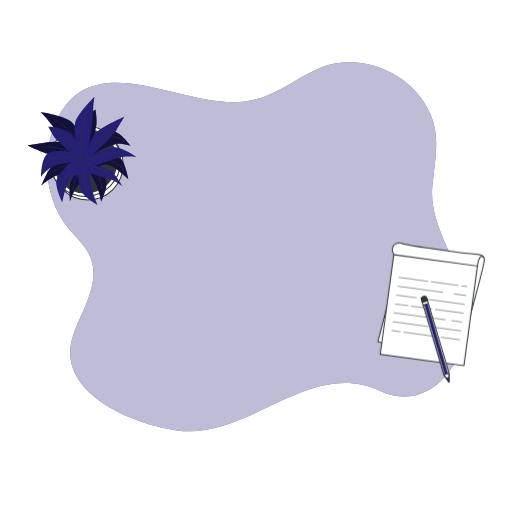
t = 0.00 s
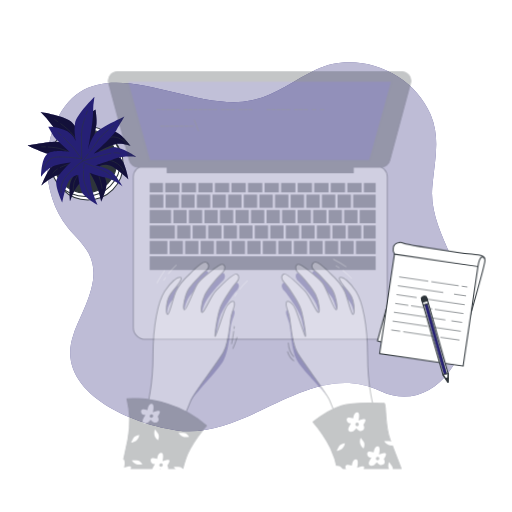
t = 0.28 s
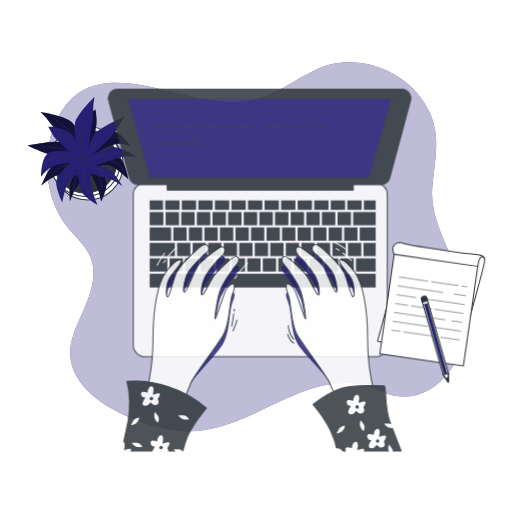
t = 0.56 s
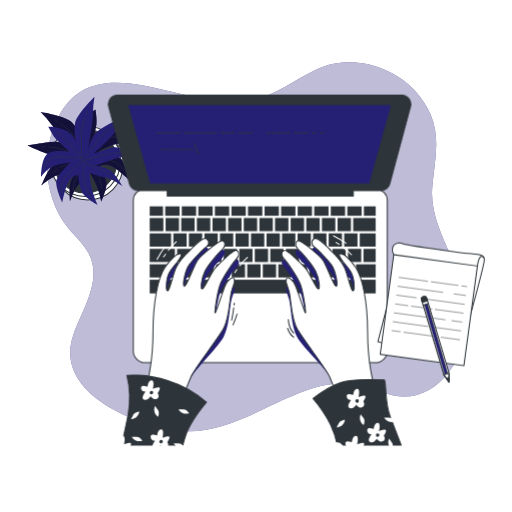
t = 0.75 s
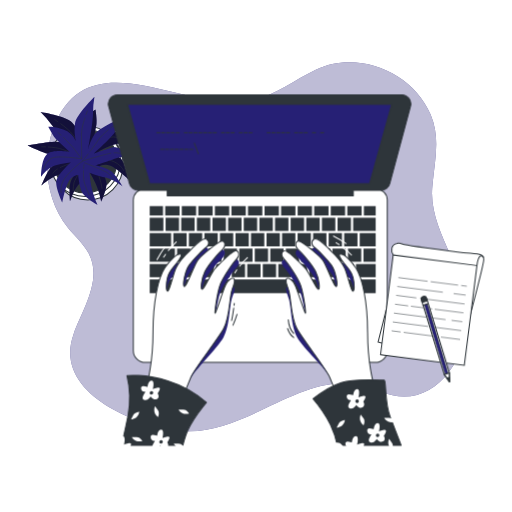
t = 0.94 s
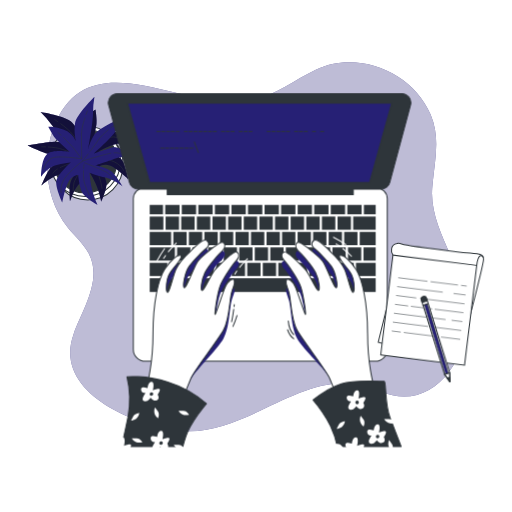
t = 1.22 s

The animated SVG that drew these frames (rendered in a browser with its animation timeline set to each time). Animation: 3 CSS @keyframes rules; one cycle of 1.50 s, repeats indefinitely.

<svg class="animated" id="freepik_stories-typing" xmlns="http://www.w3.org/2000/svg" viewBox="0 0 500 500" version="1.1" xmlns:xlink="http://www.w3.org/1999/xlink" xmlns:svgjs="http://svgjs.com/svgjs"><style>svg#freepik_stories-typing:not(.animated) .animable {opacity: 0;}svg#freepik_stories-typing.animated #freepik--Device--inject-1--inject-2 {animation: 1s 1 forwards cubic-bezier(.36,-0.01,.5,1.38) slideDown;animation-delay: 0s;}svg#freepik_stories-typing.animated #freepik--Notebook--inject-1--inject-2 {animation: 1.5s Infinite  linear wind;animation-delay: 0s;}svg#freepik_stories-typing.animated #freepik--Character--inject-1--inject-2 {animation: 1s 1 forwards cubic-bezier(.36,-0.01,.5,1.38) slideUp;animation-delay: 0s;}            @keyframes slideDown {                0% {                    opacity: 0;                    transform: translateY(-30px);                }                100% {                    opacity: 1;                    transform: translateY(0);                }            }                    @keyframes wind {                0% {                    transform: rotate( 0deg );                }                25% {                    transform: rotate( 1deg );                }                75% {                    transform: rotate( -1deg );                }            }                    @keyframes slideUp {                0% {                    opacity: 0;                    transform: translateY(30px);                }                100% {                    opacity: 1;                    transform: inherit;                }            }        </style><!--Typing--><g id="freepik--background-simple--inject-1--inject-2" class="animable" style="transform-origin: 251.041px 240.936px;"><path d="M422.41,180c2.27-23.46,7.7-45.67-1.9-68.23C402.89,70.37,349.74,48.39,308.44,68,287.32,78,269.26,92.63,246,98,183.22,112.49,86.32,35.29,52.15,125.17c-11.73,30.84-7,71.48,14.21,97.26,6.81,8.27,15.13,15.47,20.17,24.93C100.32,273.25,80.8,301.7,72,325.85c-20.9,57.07,57.9,88.65,100.67,94.47C243.37,430,301.69,349,372,382c49,23,92-33,83-89-5.89-36.66-35.71-71.75-32.92-109.11C422.18,182.6,422.29,181.31,422.41,180Z" style="fill: #262075; transform-origin: 251.041px 240.936px;" id="elhi35e4ae58" class="animable"></path><g id="elqgwa7n1po7o"><path d="M422.41,180c2.27-23.46,7.7-45.67-1.9-68.23C402.89,70.37,349.74,48.39,308.44,68,287.32,78,269.26,92.63,246,98,183.22,112.49,86.32,35.29,52.15,125.17c-11.73,30.84-7,71.48,14.21,97.26,6.81,8.27,15.13,15.47,20.17,24.93C100.32,273.25,80.8,301.7,72,325.85c-20.9,57.07,57.9,88.65,100.67,94.47C243.37,430,301.69,349,372,382c49,23,92-33,83-89-5.89-36.66-35.71-71.75-32.92-109.11C422.18,182.6,422.29,181.31,422.41,180Z" style="fill: rgb(255, 255, 255); opacity: 0.7; transform-origin: 251.041px 240.936px;" class="animable" id="elndnh27z10y"></path></g></g><g id="freepik--Plant--inject-1--inject-2" class="animable" style="transform-origin: 80.2153px 147.3px;"><circle cx="85.77" cy="160.73" r="34.53" style="fill: rgb(255, 255, 255); stroke: rgb(46, 53, 58); stroke-linecap: round; stroke-linejoin: round; transform-origin: 85.77px 160.73px;" id="elyoitfzc6z2" class="animable"></circle><circle cx="83.2" cy="157.3" r="34.53" style="fill: rgb(255, 255, 255); stroke: rgb(46, 53, 58); stroke-linecap: round; stroke-linejoin: round; transform-origin: 83.2px 157.3px;" id="ela1x58ntnsmo" class="animable"></circle><circle cx="83.2" cy="157.3" r="31.1" style="fill: rgb(46, 53, 58); stroke: rgb(46, 53, 58); stroke-linecap: round; stroke-linejoin: round; transform-origin: 83.2px 157.3px;" id="elbjxqyre6eil" class="animable"></circle><path d="M79.55,133.92s-3.43-8.58-9.43-14.58-30.46-9.87-30.46-9.87a89.68,89.68,0,0,1,10.73,12.44c5.57,7.72,24,25.31,24,25.31s-9-7.72-17.16-8.58-28.74,3.43-30,3.43,7.72,3.43,14.16,6.43,31.31,5.58,31.31,5.58-10.72,3-18,5.58S40.52,181.1,40.52,181.1s9.44-8.58,17.59-10.72,19.73-6,19.73-6-7.29,8.15-9,13.73-.43,18.44-.43,18.44,3.86-12,8.58-16.73S86.84,167,86.84,167a118,118,0,0,1,6.44,12c3.43,7.29,5.57,18,5.57,18s5.58-12,5.15-18-6.86-16.73-6.86-16.73,4.29-3,10.72-.43,17.59,13.3,17.59,13.3-2.58-14.16-6.87-19.73-22.73-7.3-22.73-7.3,10.3-6,16.73-7.29,15,1.72,15,1.72-9.86-13.73-17.58-14.59S90.7,139.07,90.7,139.07l3.44-17.16c.85-4.29-.86-15-.86-15s-4.72,2.57-10.3,10.72A21.36,21.36,0,0,0,79.55,133.92Z" style="fill: #262075; transform-origin: 77.3453px 151.955px;" id="el6mh8u4xplt" class="animable"></path><g id="eltvgik6yy3tc"><path d="M79.55,133.92s-3.43-8.58-9.43-14.58-30.46-9.87-30.46-9.87a89.68,89.68,0,0,1,10.73,12.44c5.57,7.72,24,25.31,24,25.31s-9-7.72-17.16-8.58-28.74,3.43-30,3.43,7.72,3.43,14.16,6.43,31.31,5.58,31.31,5.58-10.72,3-18,5.58S40.52,181.1,40.52,181.1s9.44-8.58,17.59-10.72,19.73-6,19.73-6-7.29,8.15-9,13.73-.43,18.44-.43,18.44,3.86-12,8.58-16.73S86.84,167,86.84,167a118,118,0,0,1,6.44,12c3.43,7.29,5.57,18,5.57,18s5.58-12,5.15-18-6.86-16.73-6.86-16.73,4.29-3,10.72-.43,17.59,13.3,17.59,13.3-2.58-14.16-6.87-19.73-22.73-7.3-22.73-7.3,10.3-6,16.73-7.29,15,1.72,15,1.72-9.86-13.73-17.58-14.59S90.7,139.07,90.7,139.07l3.44-17.16c.85-4.29-.86-15-.86-15s-4.72,2.57-10.3,10.72A21.36,21.36,0,0,0,79.55,133.92Z" style="opacity: 0.5; transform-origin: 77.3453px 151.955px;" class="animable" id="elnyj1skam4vo"></path></g><path d="M88,120.86c.3-1.23.63-2.46,1-3.67" style="fill: none; stroke: rgb(46, 53, 58); stroke-linecap: round; stroke-linejoin: round; stroke-width: 0.5px; transform-origin: 88.5px 119.025px;" id="el59dkla9yh4v" class="animable"></path><path d="M59.35,120.86c4,2.93,9,7,11.62,10.49,4.72,6.43,14.16,20.16,14.16,20.16A127.55,127.55,0,0,1,87.31,124" style="fill: none; stroke: rgb(46, 53, 58); stroke-linecap: round; stroke-linejoin: round; stroke-width: 0.5px; transform-origin: 73.33px 136.185px;" id="elnwu6kzoh3bm" class="animable"></path><path d="M53.39,116.76s1.25.8,3.12,2.09" style="fill: none; stroke: rgb(46, 53, 58); stroke-linecap: round; stroke-linejoin: round; stroke-width: 0.5px; transform-origin: 54.95px 117.805px;" id="elpld4fhwvkdm" class="animable"></path><path d="M85.13,151.51s16.3-16.3,23.16-17.59,12.87,3.86,12.87,3.86" style="fill: none; stroke: rgb(46, 53, 58); stroke-linecap: round; stroke-linejoin: round; stroke-width: 0.5px; transform-origin: 103.145px 142.611px;" id="elllc6rgpj1to" class="animable"></path><path d="M56,165.14c-4,2.52-4.33,4-4.33,4" style="fill: none; stroke: rgb(46, 53, 58); stroke-linecap: round; stroke-linejoin: round; stroke-width: 0.5px; transform-origin: 53.835px 167.14px;" id="el7d76o2h0r7n" class="animable"></path><path d="M120.73,166.52s-2.57-6.44-11.58-9.44S86,153.65,86,153.65s-19.85,6.5-27.11,9.89" style="fill: none; stroke: rgb(46, 53, 58); stroke-linecap: round; stroke-linejoin: round; stroke-width: 0.5px; transform-origin: 89.81px 160.085px;" id="elcl8k3nfgj24" class="animable"></path><path d="M77.32,151.2c4.8,1.4,8.67,2.45,8.67,2.45" style="fill: none; stroke: rgb(46, 53, 58); stroke-linecap: round; stroke-linejoin: round; stroke-width: 0.5px; transform-origin: 81.655px 152.425px;" id="elqlpthh8x4b" class="animable"></path><path d="M47.11,143.58c4.66.28,10.66.92,14,2.35,2.72,1.17,8.08,2.86,13.14,4.37" style="fill: none; stroke: rgb(46, 53, 58); stroke-linecap: round; stroke-linejoin: round; stroke-width: 0.5px; transform-origin: 60.68px 146.94px;" id="el7sid70w620p" class="animable"></path><path d="M40.52,143.36s1.57,0,3.88.09" style="fill: none; stroke: rgb(46, 53, 58); stroke-linecap: round; stroke-linejoin: round; stroke-width: 0.5px; transform-origin: 42.46px 143.405px;" id="elahnrl53vdnh" class="animable"></path><path d="M85.13,156.22s-12,18-12.87,22.31a43.68,43.68,0,0,0-.86,7.72" style="fill: none; stroke: rgb(46, 53, 58); stroke-linecap: round; stroke-linejoin: round; stroke-width: 0.5px; transform-origin: 78.265px 171.235px;" id="elpmdj803g42" class="animable"></path><path d="M90.47,161.89c2.31,3,5.08,7,6.24,10.2a70.38,70.38,0,0,1,3,12" style="fill: none; stroke: rgb(46, 53, 58); stroke-linecap: round; stroke-linejoin: round; stroke-width: 0.5px; transform-origin: 95.09px 172.99px;" id="el55rqwy56hgg" class="animable"></path><path d="M86.84,157.51s1,1.06,2.29,2.69" style="fill: none; stroke: rgb(46, 53, 58); stroke-linecap: round; stroke-linejoin: round; stroke-width: 0.5px; transform-origin: 87.985px 158.855px;" id="el4wcbi2tgj9k" class="animable"></path><path d="M74.1,137.62s-2.21-9-.84-17.35,19-25.78,19-25.78a90.2,90.2,0,0,0-1.45,16.36c0,9.52-4.75,34.56-4.75,34.56s2.81-11.52,8.93-17,25.35-14,26.39-14.73-4.27,7.29-7.74,13.49S91.44,150,91.44,150s10.46-3.82,17.88-6,24,9.16,24,9.16-12.67-1.46-20.54,1.55-19.53,6.63-19.53,6.63,10.68,2.37,15.32,5.9S119.69,182,119.69,182s-10.14-7.51-16.73-8.59-15.52-4.69-15.52-4.69a120.64,120.64,0,0,0,1.78,13.5c1.47,7.93,6,17.89,6,17.89s-11.53-6.5-14.69-11.63-4.18-17.59-4.18-17.59-5.24.06-9,5.9-6.53,21.06-6.53,21.06-6.16-13-5.93-20,14.21-19.18,14.21-19.18-11.86,1.13-17.84,3.83-11.2,10.15-11.2,10.15,0-16.9,5.78-22.1,22.19-2.2,22.19-2.2l-12.8-11.93c-3.2-3-8.06-12.7-8.06-12.7s5.34-.66,14.62,2.71A21.31,21.31,0,0,1,74.1,137.62Z" style="fill: #262075; transform-origin: 86.69px 147.3px;" id="elhjd5s43cog" class="animable"></path><path d="M59.62,131.94c-1-.83-1.94-1.63-2.94-2.41" style="fill: none; stroke: rgb(46, 53, 58); stroke-linecap: round; stroke-linejoin: round; stroke-width: 0.5px; transform-origin: 58.15px 130.735px;" id="elqf6xd42n4uk" class="animable"></path><path d="M82.89,115.23c-1.55,4.72-3.28,10.93-3.32,15.29-.08,8,.26,24.63.26,24.63A127.12,127.12,0,0,0,62,134.09" style="fill: none; stroke: rgb(46, 53, 58); stroke-linecap: round; stroke-linejoin: round; stroke-width: 0.5px; transform-origin: 72.445px 135.19px;" id="el6crm6fcec3n" class="animable"></path><path d="M85.35,108.42s-.56,1.38-1.32,3.51" style="fill: none; stroke: rgb(46, 53, 58); stroke-linecap: round; stroke-linejoin: round; stroke-width: 0.5px; transform-origin: 84.69px 110.175px;" id="elu6k73vad83b" class="animable"></path><path d="M79.83,155.15s-22.75-3.73-29.07-.77S42.56,165,42.56,165" style="fill: none; stroke: rgb(46, 53, 58); stroke-linecap: round; stroke-linejoin: round; stroke-width: 0.5px; transform-origin: 61.195px 159.119px;" id="el1r4tofa5yud" class="animable"></path><path d="M111.45,149.23c4.69-.26,5.81.69,5.81.69" style="fill: none; stroke: rgb(46, 53, 58); stroke-linecap: round; stroke-linejoin: round; stroke-width: 0.5px; transform-origin: 114.355px 149.552px;" id="el9g80u0g5oht" class="animable"></path><path d="M59.67,188.11s-1.66-6.73,3.9-14.42S80.39,157.4,80.39,157.4s19.91-6.31,27.78-7.78" style="fill: none; stroke: rgb(46, 53, 58); stroke-linecap: round; stroke-linejoin: round; stroke-width: 0.5px; transform-origin: 83.804px 168.865px;" id="el54qniv3fg8r" class="animable"></path><path d="M86,150.35c-3.08,3.93-5.6,7.05-5.6,7.05" style="fill: none; stroke: rgb(46, 53, 58); stroke-linecap: round; stroke-linejoin: round; stroke-width: 0.5px; transform-origin: 83.2px 153.875px;" id="elw8xhv765c4n" class="animable"></path><path d="M106.09,126.54c-3.62,3-8.12,7-10,10.07-1.53,2.54-4.9,7-8.13,11.21" style="fill: none; stroke: rgb(46, 53, 58); stroke-linecap: round; stroke-linejoin: round; stroke-width: 0.5px; transform-origin: 97.025px 137.18px;" id="elp432m8grov" class="animable"></path><path d="M111.31,122.51s-1.27.92-3.1,2.34" style="fill: none; stroke: rgb(46, 53, 58); stroke-linecap: round; stroke-linejoin: round; stroke-width: 0.5px; transform-origin: 109.76px 123.68px;" id="elqg5a5wq9k1" class="animable"></path><path d="M82.58,159s20.27,7.62,23.46,10.61a43.42,43.42,0,0,1,5.2,5.77" style="fill: none; stroke: rgb(46, 53, 58); stroke-linecap: round; stroke-linejoin: round; stroke-width: 0.5px; transform-origin: 96.91px 167.19px;" id="el1u2is1vzrhi" class="animable"></path><path d="M81.55,166.7c-.14,3.78-.07,8.63.88,11.93A69.72,69.72,0,0,0,87,190.14" style="fill: none; stroke: rgb(46, 53, 58); stroke-linecap: round; stroke-linejoin: round; stroke-width: 0.5px; transform-origin: 84.2474px 178.42px;" id="el9t03sa14hhp" class="animable"></path><path d="M81.94,161s-.16,1.42-.28,3.52" style="fill: none; stroke: rgb(46, 53, 58); stroke-linecap: round; stroke-linejoin: round; stroke-width: 0.5px; transform-origin: 81.8px 162.76px;" id="elok5ak93lnv" class="animable"></path></g><g id="freepik--Device--inject-1--inject-2" class="animable" style="transform-origin: 253.489px 222.1px;"><path d="M140.83,183.43H367.5a10.67,10.67,0,0,1,10.67,10.67v147a11.67,11.67,0,0,1-11.67,11.67H141.83a11.67,11.67,0,0,1-11.67-11.67v-147a10.67,10.67,0,0,1,10.67-10.67Z" style="fill: rgb(255, 255, 255); stroke: rgb(46, 53, 58); stroke-linecap: round; stroke-linejoin: round; transform-origin: 254.165px 268.1px;" id="el7y355aulrgn" class="animable"></path><rect x="209.83" y="200.1" width="13.96" height="9.17" style="fill: rgb(46, 53, 58); transform-origin: 216.81px 204.685px;" id="elj9ruqe38mcj" class="animable"></rect><rect x="165.6" y="256.67" width="12.96" height="12.86" style="fill: rgb(46, 53, 58); transform-origin: 172.08px 263.1px;" id="elqjl7megovwn" class="animable"></rect><rect x="222.76" y="211.47" width="13.06" height="12.86" style="fill: rgb(46, 53, 58); transform-origin: 229.29px 217.9px;" id="elw1whnqjxdiq" class="animable"></rect><rect x="193.66" y="200.1" width="13.96" height="9.17" style="fill: rgb(46, 53, 58); transform-origin: 200.64px 204.685px;" id="ellhyyhp2rm9" class="animable"></rect><rect x="238.02" y="211.47" width="13.06" height="12.86" style="fill: rgb(46, 53, 58); transform-origin: 244.55px 217.9px;" id="eltfypiglogyb" class="animable"></rect><rect x="225.99" y="200.1" width="13.96" height="9.17" style="fill: rgb(46, 53, 58); transform-origin: 232.97px 204.685px;" id="elnuz9kir28r" class="animable"></rect><rect x="146.17" y="241.6" width="24.56" height="12.86" style="fill: rgb(46, 53, 58); transform-origin: 158.45px 248.03px;" id="el52atjo6dhdp" class="animable"></rect><rect x="192.23" y="211.47" width="13.06" height="12.86" style="fill: rgb(46, 53, 58); transform-origin: 198.76px 217.9px;" id="eljgv3vnbuzs" class="animable"></rect><rect x="146.17" y="256.67" width="17.23" height="12.86" style="fill: rgb(46, 53, 58); transform-origin: 154.785px 263.1px;" id="ell0nzhiqmvj" class="animable"></rect><rect x="242.16" y="200.1" width="13.96" height="9.17" style="fill: rgb(46, 53, 58); transform-origin: 249.14px 204.685px;" id="elbb94yfpfjv" class="animable"></rect><rect x="161.7" y="211.47" width="13.06" height="12.86" style="fill: rgb(46, 53, 58); transform-origin: 168.23px 217.9px;" id="els7lgqii3hcg" class="animable"></rect><rect x="161.33" y="200.1" width="13.96" height="9.17" style="fill: rgb(46, 53, 58); transform-origin: 168.31px 204.685px;" id="elegrq81b569" class="animable"></rect><rect x="177.5" y="200.1" width="13.96" height="9.17" style="fill: rgb(46, 53, 58); transform-origin: 184.48px 204.685px;" id="eliwpqg9bv88s" class="animable"></rect><rect x="176.96" y="211.47" width="13.06" height="12.86" style="fill: rgb(46, 53, 58); transform-origin: 183.49px 217.9px;" id="elrms2q5ws3eq" class="animable"></rect><rect x="207.49" y="211.47" width="13.06" height="12.86" style="fill: rgb(46, 53, 58); transform-origin: 214.02px 217.9px;" id="el8neah6rigs5" class="animable"></rect><rect x="306.83" y="200.1" width="13.96" height="9.17" style="fill: rgb(46, 53, 58); transform-origin: 313.81px 204.685px;" id="el43wf63c0t0l" class="animable"></rect><rect x="322.99" y="200.1" width="13.96" height="9.17" style="fill: rgb(46, 53, 58); transform-origin: 329.97px 204.685px;" id="eliop286ss1x" class="animable"></rect><rect x="314.35" y="211.47" width="13.06" height="12.86" style="fill: rgb(46, 53, 58); transform-origin: 320.88px 217.9px;" id="el9zyzcs0ovus" class="animable"></rect><rect x="329.62" y="211.47" width="13.06" height="12.86" style="fill: rgb(46, 53, 58); transform-origin: 336.15px 217.9px;" id="elqdmadnlnwt" class="animable"></rect><rect x="347.6" y="256.67" width="19.23" height="12.86" style="fill: rgb(46, 53, 58); transform-origin: 357.215px 263.1px;" id="el1yzo5pv4j8l" class="animable"></rect><rect x="339.16" y="200.1" width="13.96" height="9.17" style="fill: rgb(46, 53, 58); transform-origin: 346.14px 204.685px;" id="elmubftnveht" class="animable"></rect><rect x="146.17" y="211.47" width="13.33" height="12.86" style="fill: rgb(46, 53, 58); transform-origin: 152.835px 217.9px;" id="el0suc3cbfi1tg" class="animable"></rect><rect x="258.33" y="200.1" width="13.96" height="9.17" style="fill: rgb(46, 53, 58); transform-origin: 265.31px 204.685px;" id="el0ywojv1c2qf" class="animable"></rect><rect x="274.49" y="200.1" width="13.96" height="9.17" style="fill: rgb(46, 53, 58); transform-origin: 281.47px 204.685px;" id="elgdlf4cl5pfh" class="animable"></rect><rect x="268.56" y="211.47" width="13.06" height="12.86" style="fill: rgb(46, 53, 58); transform-origin: 275.09px 217.9px;" id="el495gy99vm4p" class="animable"></rect><rect x="299.09" y="211.47" width="13.06" height="12.86" style="fill: rgb(46, 53, 58); transform-origin: 305.62px 217.9px;" id="el0u616mmiw9am" class="animable"></rect><rect x="253.29" y="211.47" width="13.06" height="12.86" style="fill: rgb(46, 53, 58); transform-origin: 259.82px 217.9px;" id="elnszoktp5hjj" class="animable"></rect><rect x="283.82" y="211.47" width="13.06" height="12.86" style="fill: rgb(46, 53, 58); transform-origin: 290.35px 217.9px;" id="elfcgullav1yo" class="animable"></rect><rect x="290.66" y="200.1" width="13.96" height="9.17" style="fill: rgb(46, 53, 58); transform-origin: 297.64px 204.685px;" id="elsx9pv0i645" class="animable"></rect><rect x="271.77" y="256.67" width="12.96" height="12.86" style="fill: rgb(46, 53, 58); transform-origin: 278.25px 263.1px;" id="elnnnrpatk6jj" class="animable"></rect><rect x="339.77" y="241.6" width="12.96" height="12.86" style="fill: rgb(46, 53, 58); transform-origin: 346.25px 248.03px;" id="eluphfo19mci" class="animable"></rect><rect x="324.6" y="241.6" width="12.96" height="12.86" style="fill: rgb(46, 53, 58); transform-origin: 331.08px 248.03px;" id="elktj6e5nxx7" class="animable"></rect><rect x="332.43" y="256.67" width="12.96" height="12.86" style="fill: rgb(46, 53, 58); transform-origin: 338.91px 263.1px;" id="elztmnmjd3jlj" class="animable"></rect><rect x="317.27" y="256.67" width="12.96" height="12.86" style="fill: rgb(46, 53, 58); transform-origin: 323.75px 263.1px;" id="elsohxrae3z4r" class="animable"></rect><rect x="286.93" y="256.67" width="12.96" height="12.86" style="fill: rgb(46, 53, 58); transform-origin: 293.41px 263.1px;" id="elswy4z7jzg6d" class="animable"></rect><rect x="302.1" y="256.67" width="12.96" height="12.86" style="fill: rgb(46, 53, 58); transform-origin: 308.58px 263.1px;" id="elxuyzzypcgsl" class="animable"></rect><rect x="309.43" y="241.6" width="12.96" height="12.86" style="fill: rgb(46, 53, 58); transform-origin: 315.91px 248.03px;" id="elc3f2qx7ypo" class="animable"></rect><rect x="294.27" y="241.6" width="12.96" height="12.86" style="fill: rgb(46, 53, 58); transform-origin: 300.75px 248.03px;" id="elji2qh8w9bla" class="animable"></rect><rect x="355.33" y="200.1" width="11.51" height="9.17" style="fill: rgb(46, 53, 58); transform-origin: 361.085px 204.685px;" id="elyv1dyj8goin" class="animable"></rect><rect x="146.17" y="200.1" width="12.96" height="9.17" style="fill: rgb(46, 53, 58); transform-origin: 152.65px 204.685px;" id="elultnw9ishyj" class="animable"></rect><rect x="146.17" y="271.73" width="220.67" height="13.37" style="fill: rgb(46, 53, 58); transform-origin: 256.505px 278.415px;" id="elnev7qywy099" class="animable"></rect><rect x="344.88" y="211.47" width="21.95" height="12.86" style="fill: rgb(46, 53, 58); transform-origin: 355.855px 217.9px;" id="el5vvj676w9us" class="animable"></rect><rect x="354.93" y="241.6" width="11.9" height="12.86" style="fill: rgb(46, 53, 58); transform-origin: 360.88px 248.03px;" id="els3ngm75byys" class="animable"></rect><polygon points="351.27 239.3 349.06 239.3 349.06 226.54 336.1 226.54 336.1 239.3 333.9 239.3 333.9 226.54 320.94 226.54 320.94 239.3 318.73 239.3 318.73 226.54 305.77 226.54 305.77 239.3 303.56 239.3 303.56 226.54 290.6 226.54 290.6 239.3 288.4 239.3 288.4 226.54 275.44 226.54 275.44 239.3 273.23 239.3 273.23 226.54 260.27 226.54 260.27 239.3 258.06 239.3 258.06 226.54 245.1 226.54 245.1 239.3 242.9 239.3 242.9 226.54 229.94 226.54 229.94 239.3 227.73 239.3 227.73 226.54 214.77 226.54 214.77 239.3 212.56 239.3 212.56 226.54 199.6 226.54 199.6 239.3 197.4 239.3 197.4 226.54 184.44 226.54 184.44 239.3 182.23 239.3 182.23 226.54 169.27 226.54 169.27 239.3 167.06 239.3 167.06 226.54 146.17 226.54 146.17 239.4 366.83 239.4 366.83 226.54 351.27 226.54 351.27 239.3" style="fill: rgb(46, 53, 58); transform-origin: 256.5px 232.97px;" id="elgidwjw7wk8s" class="animable"></polygon><rect x="233.6" y="241.6" width="12.96" height="12.86" style="fill: rgb(46, 53, 58); transform-origin: 240.08px 248.03px;" id="elr19sqz93dhn" class="animable"></rect><rect x="279.1" y="241.6" width="12.96" height="12.86" style="fill: rgb(46, 53, 58); transform-origin: 285.58px 248.03px;" id="elpsl9ck867s9" class="animable"></rect><rect x="203.27" y="241.6" width="12.96" height="12.86" style="fill: rgb(46, 53, 58); transform-origin: 209.75px 248.03px;" id="el8r2k7ecx8ki" class="animable"></rect><rect x="211.1" y="256.67" width="12.96" height="12.86" style="fill: rgb(46, 53, 58); transform-origin: 217.58px 263.1px;" id="el66susymypv" class="animable"></rect><rect x="218.43" y="241.6" width="12.96" height="12.86" style="fill: rgb(46, 53, 58); transform-origin: 224.91px 248.03px;" id="el109gtmqu7d2a" class="animable"></rect><rect x="188.1" y="241.6" width="12.96" height="12.86" style="fill: rgb(46, 53, 58); transform-origin: 194.58px 248.03px;" id="elwestpf4o4q" class="animable"></rect><rect x="180.77" y="256.67" width="12.96" height="12.86" style="fill: rgb(46, 53, 58); transform-origin: 187.25px 263.1px;" id="el808narhs43h" class="animable"></rect><rect x="195.93" y="256.67" width="12.96" height="12.86" style="fill: rgb(46, 53, 58); transform-origin: 202.41px 263.1px;" id="el0xnqkig9yxln" class="animable"></rect><rect x="248.77" y="241.6" width="12.96" height="12.86" style="fill: rgb(46, 53, 58); transform-origin: 255.25px 248.03px;" id="el3z5ka2frdmd" class="animable"></rect><rect x="256.6" y="256.67" width="12.96" height="12.86" style="fill: rgb(46, 53, 58); transform-origin: 263.08px 263.1px;" id="ellzcb8d29bv" class="animable"></rect><rect x="263.93" y="241.6" width="12.96" height="12.86" style="fill: rgb(46, 53, 58); transform-origin: 270.41px 248.03px;" id="elw8qgk3ren0f" class="animable"></rect><rect x="226.27" y="256.67" width="12.96" height="12.86" style="fill: rgb(46, 53, 58); transform-origin: 232.75px 263.1px;" id="ellgeb7m8oozb" class="animable"></rect><rect x="241.43" y="256.67" width="12.96" height="12.86" style="fill: rgb(46, 53, 58); transform-origin: 247.91px 263.1px;" id="elx36vwyv7tm" class="animable"></rect><rect x="172.93" y="241.6" width="12.96" height="12.86" style="fill: rgb(46, 53, 58); transform-origin: 179.41px 248.03px;" id="el0u7en7sw9vi" class="animable"></rect><path d="M392.33,91.43H114.67a8.88,8.88,0,0,0-8.57,11.18l20.3,75.58a8.88,8.88,0,0,0,8.57,6.58h28.34V190H345v-5.2h27a8.88,8.88,0,0,0,8.57-6.58l20.3-75.58A8.88,8.88,0,0,0,392.33,91.43Z" style="fill: rgb(46, 53, 58); stroke: rgb(46, 53, 58); stroke-linecap: round; stroke-linejoin: round; transform-origin: 253.489px 140.715px;" id="eliaprcj52ht" class="animable"></path><polygon points="360.93 178.1 146.07 178.1 124.58 100.77 382.41 100.77 360.93 178.1" style="fill: #262075; stroke: rgb(46, 53, 58); stroke-linecap: round; stroke-linejoin: round; transform-origin: 253.495px 139.435px;" id="elfia18ftic99" class="animable"></polygon><path d="M160.33,144.16v1h-3.79v-1Z" style="fill: rgb(46, 53, 58); transform-origin: 158.435px 144.66px;" id="elfxwnf2q9h7w" class="animable"></path><path d="M165.05,144.16v1h-3.8v-1Z" style="fill: rgb(46, 53, 58); transform-origin: 163.15px 144.66px;" id="elxxym5u7qlrm" class="animable"></path><path d="M169.77,144.16v1H166v-1Z" style="fill: rgb(46, 53, 58); transform-origin: 167.885px 144.66px;" id="elahtittwsqk4" class="animable"></path><path d="M174.48,144.16v1h-3.79v-1Z" style="fill: rgb(46, 53, 58); transform-origin: 172.585px 144.66px;" id="elyjwyj08bikk" class="animable"></path><path d="M179.2,144.16v1h-3.8v-1Z" style="fill: rgb(46, 53, 58); transform-origin: 177.3px 144.66px;" id="el3s2oflsrjlk" class="animable"></path><path d="M183.92,144.16v1h-3.8v-1Z" style="fill: rgb(46, 53, 58); transform-origin: 182.02px 144.66px;" id="el2srdvrcgcyu" class="animable"></path><path d="M188.63,144.16v1h-3.79v-1Z" style="fill: rgb(46, 53, 58); transform-origin: 186.735px 144.66px;" id="elieyhrv8l1ym" class="animable"></path><path d="M193.3,149.43l-4.18-11.14h1l4.18,11.14Z" style="fill: rgb(46, 53, 58); transform-origin: 191.71px 143.86px;" id="eldunooxtqjjo" class="animable"></path><path d="M156.51,127.94v1h-3.79v-1Z" style="fill: rgb(46, 53, 58); transform-origin: 154.615px 128.44px;" id="eluox04t9iy2q" class="animable"></path><path d="M161.23,127.94v1h-3.79v-1Z" style="fill: rgb(46, 53, 58); transform-origin: 159.335px 128.44px;" id="elbukaayz69r8" class="animable"></path><path d="M166,127.94v1h-3.8v-1Z" style="fill: rgb(46, 53, 58); transform-origin: 164.1px 128.44px;" id="el1fij04tdsds" class="animable"></path><path d="M170.67,127.94v1h-3.8v-1Z" style="fill: rgb(46, 53, 58); transform-origin: 168.77px 128.44px;" id="el8dh2r45r7n" class="animable"></path><path d="M175.38,127.94v1h-3.79v-1Z" style="fill: rgb(46, 53, 58); transform-origin: 173.485px 128.44px;" id="elkpnmh2ii0i" class="animable"></path><path d="M183.36,127.94v1h-3.8v-1Z" style="fill: rgb(46, 53, 58); transform-origin: 181.46px 128.44px;" id="elkufz6xpsxvj" class="animable"></path><path d="M188.07,127.94v1h-3.79v-1Z" style="fill: rgb(46, 53, 58); transform-origin: 186.175px 128.44px;" id="el09eqyjois5fh" class="animable"></path><path d="M192.79,127.94v1H189v-1Z" style="fill: rgb(46, 53, 58); transform-origin: 190.895px 128.44px;" id="elzr1tswlgy9" class="animable"></path><path d="M197.51,127.94v1h-3.8v-1Z" style="fill: rgb(46, 53, 58); transform-origin: 195.61px 128.44px;" id="elwkbwg4mllrq" class="animable"></path><path d="M202.22,127.94v1h-3.79v-1Z" style="fill: rgb(46, 53, 58); transform-origin: 200.325px 128.44px;" id="el4oxrsatv96f" class="animable"></path><path d="M206.94,127.94v1h-3.79v-1Z" style="fill: rgb(46, 53, 58); transform-origin: 205.045px 128.44px;" id="elm5natc4hpl8" class="animable"></path><path d="M211.66,127.94v1h-3.8v-1Z" style="fill: rgb(46, 53, 58); transform-origin: 209.76px 128.44px;" id="elmae5b2s96h" class="animable"></path><path d="M219.63,127.94v1h-3.79v-1Z" style="fill: rgb(46, 53, 58); transform-origin: 217.735px 128.44px;" id="elyasniuwn0mg" class="animable"></path><path d="M224.35,127.94v1h-3.8v-1Z" style="fill: rgb(46, 53, 58); transform-origin: 222.45px 128.44px;" id="el204xit75ajii" class="animable"></path><path d="M229.07,127.94v1h-3.8v-1Z" style="fill: rgb(46, 53, 58); transform-origin: 227.17px 128.44px;" id="elau5xnihpci" class="animable"></path><path d="M237,127.94v1h-3.79v-1Z" style="fill: rgb(46, 53, 58); transform-origin: 235.105px 128.44px;" id="elj7xs6nsi3v8" class="animable"></path><path d="M241.76,127.94v1H238v-1Z" style="fill: rgb(46, 53, 58); transform-origin: 239.88px 128.44px;" id="elwgl1dpc3xn" class="animable"></path><path d="M246.48,127.94v1h-3.8v-1Z" style="fill: rgb(46, 53, 58); transform-origin: 244.58px 128.44px;" id="eln0rnztuebt" class="animable"></path><path d="M264.22,127.94v1h-3.79v-1Z" style="fill: rgb(46, 53, 58); transform-origin: 262.325px 128.44px;" id="ell2mnh0xwxqi" class="animable"></path><path d="M268.94,127.94v1h-3.8v-1Z" style="fill: rgb(46, 53, 58); transform-origin: 267.04px 128.44px;" id="elwza9v0b7i8f" class="animable"></path><path d="M273.66,127.94v1h-3.8v-1Z" style="fill: rgb(46, 53, 58); transform-origin: 271.76px 128.44px;" id="elgtutlqzm9a" class="animable"></path><path d="M278.37,127.94v1h-3.79v-1Z" style="fill: rgb(46, 53, 58); transform-origin: 276.475px 128.44px;" id="elkssxcx4q0bf" class="animable"></path><path d="M283.09,127.94v1h-3.8v-1Z" style="fill: rgb(46, 53, 58); transform-origin: 281.19px 128.44px;" id="elwigctcao3w" class="animable"></path><path d="M291.06,127.94v1h-3.79v-1Z" style="fill: rgb(46, 53, 58); transform-origin: 289.165px 128.44px;" id="elezor26bwgb" class="animable"></path><path d="M295.78,127.94v1H292v-1Z" style="fill: rgb(46, 53, 58); transform-origin: 293.89px 128.44px;" id="elgd291lxphb" class="animable"></path><path d="M300.5,127.94v1h-3.8v-1Z" style="fill: rgb(46, 53, 58); transform-origin: 298.6px 128.44px;" id="elqelquqm0uls" class="animable"></path><path d="M308.47,127.94v1h-3.79v-1Z" style="fill: rgb(46, 53, 58); transform-origin: 306.575px 128.44px;" id="elb9vner74tlt" class="animable"></path><path d="M316.45,127.94v1h-3.8v-1Z" style="fill: rgb(46, 53, 58); transform-origin: 314.55px 128.44px;" id="elrkemgrofcf" class="animable"></path></g><g id="freepik--Notebook--inject-1--inject-2" class="animable animator-active" style="transform-origin: 420.949px 305.07px;"><polygon points="379.69 292.29 368.99 333.57 379.11 336.54 379.69 292.29" style="fill: rgb(255, 255, 255); stroke: rgb(46, 53, 58); stroke-linecap: round; stroke-linejoin: round; transform-origin: 374.34px 314.415px;" id="el2836l7tq78vj" class="animable"></polygon><path d="M384.49,248.66a8.55,8.55,0,0,1-1.23-6.28c.55-4.07,5.46-5,5.46-5s1.07-.81,5,.68,34.32,5.61,53.74,8.24,25.71.93,25.44,7.6-17.31,66.53-17.57,68.41S384.49,248.66,384.49,248.66Z" style="fill: rgb(255, 255, 255); stroke: rgb(46, 53, 58); stroke-miterlimit: 10; transform-origin: 428.007px 279.752px;" id="el851mji07iis" class="animable"></path><g id="el16uq371oe9l"><rect x="377.51" y="253.75" width="82.44" height="98.27" style="fill: rgb(255, 255, 255); stroke: rgb(46, 53, 58); stroke-linecap: round; stroke-linejoin: round; transform-origin: 418.73px 302.885px; transform: rotate(7.72deg);" class="animable" id="elx288668tq78"></rect></g><line x1="450.99" y1="279.16" x2="455.74" y2="279.81" style="fill: none; stroke: rgb(46, 53, 58); stroke-linecap: round; stroke-linejoin: round; stroke-width: 0.5px; transform-origin: 453.365px 279.485px;" id="eltvxjar2rzyd" class="animable"></line><line x1="421.24" y1="275.13" x2="447.23" y2="278.66" style="fill: none; stroke: rgb(46, 53, 58); stroke-linecap: round; stroke-linejoin: round; stroke-width: 0.5px; transform-origin: 434.235px 276.895px;" id="elbk74voulnq6" class="animable"></line><line x1="389.74" y1="270.86" x2="417.48" y2="274.62" style="fill: none; stroke: rgb(46, 53, 58); stroke-linecap: round; stroke-linejoin: round; stroke-width: 0.5px; transform-origin: 403.61px 272.74px;" id="elcmlm2rmdo3" class="animable"></line><line x1="443.55" y1="286.97" x2="454.57" y2="288.47" style="fill: none; stroke: rgb(46, 53, 58); stroke-linecap: round; stroke-linejoin: round; stroke-width: 0.5px; transform-origin: 449.06px 287.72px;" id="el7aux2leb19l" class="animable"></line><line x1="388.57" y1="279.52" x2="432.28" y2="285.44" style="fill: none; stroke: rgb(46, 53, 58); stroke-linecap: round; stroke-linejoin: round; stroke-width: 0.5px; transform-origin: 410.425px 282.48px;" id="elau3d8ow3reh" class="animable"></line><line x1="410.75" y1="291.34" x2="453.4" y2="297.12" style="fill: none; stroke: rgb(46, 53, 58); stroke-linecap: round; stroke-linejoin: round; stroke-width: 0.5px; transform-origin: 432.075px 294.23px;" id="elvyydwnl55r" class="animable"></line><line x1="387.39" y1="288.17" x2="406.36" y2="290.75" style="fill: none; stroke: rgb(46, 53, 58); stroke-linecap: round; stroke-linejoin: round; stroke-width: 0.5px; transform-origin: 396.875px 289.46px;" id="el42qjfgoi1n2" class="animable"></line><line x1="424.92" y1="302.08" x2="452.22" y2="305.78" style="fill: none; stroke: rgb(46, 53, 58); stroke-linecap: round; stroke-linejoin: round; stroke-width: 0.5px; transform-origin: 438.57px 303.93px;" id="elxmv562sp2a" class="animable"></line><line x1="401.75" y1="298.93" x2="421.79" y2="301.65" style="fill: none; stroke: rgb(46, 53, 58); stroke-linecap: round; stroke-linejoin: round; stroke-width: 0.5px; transform-origin: 411.77px 300.29px;" id="elphf2gzxfuaj" class="animable"></line><line x1="386.22" y1="296.83" x2="398.3" y2="298.47" style="fill: none; stroke: rgb(46, 53, 58); stroke-linecap: round; stroke-linejoin: round; stroke-width: 0.5px; transform-origin: 392.26px 297.65px;" id="el1phoy8rh7sg" class="animable"></line><line x1="441.28" y1="313.11" x2="451.05" y2="314.43" style="fill: none; stroke: rgb(46, 53, 58); stroke-linecap: round; stroke-linejoin: round; stroke-width: 0.5px; transform-origin: 446.165px 313.77px;" id="elvldm0aarsu" class="animable"></line><line x1="385.05" y1="305.49" x2="434.71" y2="312.22" style="fill: none; stroke: rgb(46, 53, 58); stroke-linecap: round; stroke-linejoin: round; stroke-width: 0.5px; transform-origin: 409.88px 308.855px;" id="elg5cdag0y49v" class="animable"></line><line x1="422.26" y1="319.34" x2="449.88" y2="323.09" style="fill: none; stroke: rgb(46, 53, 58); stroke-linecap: round; stroke-linejoin: round; stroke-width: 0.5px; transform-origin: 436.07px 321.215px;" id="elrzrky3isdy" class="animable"></line><line x1="383.87" y1="314.14" x2="417.56" y2="318.71" style="fill: none; stroke: rgb(46, 53, 58); stroke-linecap: round; stroke-linejoin: round; stroke-width: 0.5px; transform-origin: 400.715px 316.425px;" id="elzh4buz1pu6" class="animable"></line><line x1="430.79" y1="329.32" x2="448.7" y2="331.74" style="fill: none; stroke: rgb(46, 53, 58); stroke-linecap: round; stroke-linejoin: round; stroke-width: 0.5px; transform-origin: 439.745px 330.53px;" id="el5sm5r4pewo7" class="animable"></line><line x1="394.47" y1="324.39" x2="426.41" y2="328.72" style="fill: none; stroke: rgb(46, 53, 58); stroke-linecap: round; stroke-linejoin: round; stroke-width: 0.5px; transform-origin: 410.44px 326.555px;" id="elaucdhubd7mr" class="animable"></line><line x1="382.7" y1="322.8" x2="390.71" y2="323.88" style="fill: none; stroke: rgb(46, 53, 58); stroke-linecap: round; stroke-linejoin: round; stroke-width: 0.5px; transform-origin: 386.705px 323.34px;" id="elfwa3c23rhz7" class="animable"></line><path d="M466.18,259.74s1.4-13.58,6.4-8.12" style="fill: none; stroke: rgb(46, 53, 58); stroke-linecap: round; stroke-linejoin: round; transform-origin: 469.38px 255.033px;" id="el84ruk5pnu2d" class="animable"></path><polygon points="438.48 364.35 438.39 372.98 433.36 365.88 413.17 297.97 418.29 296.44 438.48 364.35" style="fill: rgb(255, 255, 255); stroke: rgb(46, 53, 58); stroke-linecap: round; stroke-linejoin: round; transform-origin: 425.825px 334.71px;" id="elcy3abcete07" class="animable"></polygon><g id="eldlu3esqdu0c"><rect x="424.37" y="295.74" width="2.91" height="70.85" style="fill: #262075; stroke: rgb(46, 53, 58); stroke-linecap: round; stroke-linejoin: round; stroke-width: 0.5px; transform-origin: 425.825px 331.165px; transform: rotate(-16.2602deg);" class="animable" id="el03boie4c3i7l"></rect></g><polygon points="438.48 364.37 433.37 365.89 438.39 372.98 438.48 364.37" style="fill: none; stroke: rgb(46, 53, 58); stroke-linecap: round; stroke-linejoin: round; transform-origin: 435.925px 368.675px;" id="elkfstochxxb" class="animable"></polygon><polygon points="435.88 369.43 438.39 372.98 438.44 368.67 435.88 369.43" style="fill: rgb(46, 53, 58); stroke: rgb(46, 53, 58); stroke-linecap: round; stroke-linejoin: round; transform-origin: 437.16px 370.825px;" id="eld5m7fm0ihmk" class="animable"></polygon><path d="M413.47,289.6h0a2.68,2.68,0,0,0-1.8,3.32l1.5,5.05,5.12-1.52-1.5-5.05A2.68,2.68,0,0,0,413.47,289.6Z" style="fill: rgb(255, 255, 255); stroke: rgb(46, 53, 58); stroke-linecap: round; stroke-linejoin: round; transform-origin: 414.926px 293.731px;" id="elv3ip8wpcwug" class="animable"></path><path d="M413.47,289.6h0a2.68,2.68,0,0,0-1.8,3.32l.72,2.41,5.11-1.52-.71-2.41A2.68,2.68,0,0,0,413.47,289.6Z" style="fill: rgb(46, 53, 58); stroke: rgb(46, 53, 58); stroke-linecap: round; stroke-linejoin: round; transform-origin: 414.531px 292.411px;" id="el53sl6oxe5jk" class="animable"></path></g><g id="freepik--Character--inject-1--inject-2" class="animable" style="transform-origin: 250.665px 338.966px;"><path d="M161.65,249.49c-.64.9-1.27,1.84-1.9,2.83" style="fill: none; stroke: rgb(255, 255, 255); stroke-linecap: round; stroke-linejoin: round; transform-origin: 160.7px 250.905px;" id="elzp9t4f69ct" class="animable"></path><path d="M172.11,237.45a72.17,72.17,0,0,0-7.71,8.37" style="fill: none; stroke: rgb(255, 255, 255); stroke-linecap: round; stroke-linejoin: round; transform-origin: 168.255px 241.635px;" id="el96u6wyukg2" class="animable"></path><path d="M160.76,242.76a106.63,106.63,0,0,0-7.41,12" style="fill: none; stroke: rgb(255, 255, 255); stroke-linecap: round; stroke-linejoin: round; transform-origin: 157.055px 248.76px;" id="el4z5ut8enoup" class="animable"></path><path d="M231.29,264.75c-.63.9-1.27,1.84-1.9,2.82" style="fill: none; stroke: rgb(255, 255, 255); stroke-linecap: round; stroke-linejoin: round; transform-origin: 230.34px 266.16px;" id="elw88iuu3z5sm" class="animable"></path><path d="M241.75,252.71a72.71,72.71,0,0,0-7.7,8.37" style="fill: none; stroke: rgb(255, 255, 255); stroke-linecap: round; stroke-linejoin: round; transform-origin: 237.9px 256.895px;" id="elek2ldl3gerb" class="animable"></path><path d="M230.41,258A108.21,108.21,0,0,0,223,270.06" style="fill: none; stroke: rgb(255, 255, 255); stroke-linecap: round; stroke-linejoin: round; transform-origin: 226.705px 264.03px;" id="elm3gmrv6kul" class="animable"></path><path d="M331.11,240c-.91-.62-1.87-1.24-2.86-1.86" style="fill: none; stroke: rgb(255, 255, 255); stroke-linecap: round; stroke-linejoin: round; transform-origin: 329.68px 239.07px;" id="elydga8b34vl" class="animable"></path><path d="M343.31,250.28a73.41,73.41,0,0,0-8.49-7.57" style="fill: none; stroke: rgb(255, 255, 255); stroke-linecap: round; stroke-linejoin: round; transform-origin: 339.065px 246.495px;" id="elacc7hfkx9jh" class="animable"></path><path d="M337.83,239a108.34,108.34,0,0,0-12.16-7.23" style="fill: none; stroke: rgb(255, 255, 255); stroke-linecap: round; stroke-linejoin: round; transform-origin: 331.75px 235.385px;" id="elwn3rju07b8" class="animable"></path><path d="M228.25,302c-.52,3.76-1.3,9-2.08,12.11" style="fill: none; stroke: rgb(46, 53, 58); stroke-linecap: round; stroke-linejoin: round; transform-origin: 227.21px 308.055px;" id="eltwblzdh8pt" class="animable"></path><path d="M228.83,297.43s-.08.71-.23,1.86" style="fill: none; stroke: rgb(46, 53, 58); stroke-linecap: round; stroke-linejoin: round; transform-origin: 228.715px 298.36px;" id="elhreavl14q7g" class="animable"></path><path d="M231.5,308.1a84.55,84.55,0,0,1-4,10.67" style="fill: none; stroke: rgb(46, 53, 58); stroke-linecap: round; stroke-linejoin: round; transform-origin: 229.5px 313.435px;" id="eltlmvriad3v" class="animable"></path><path d="M281.5,313.43s.67,8.67,5.33,13.34" style="fill: none; stroke: rgb(46, 53, 58); stroke-linecap: round; stroke-linejoin: round; transform-origin: 284.165px 320.1px;" id="elavqh6q8qkf" class="animable"></path><path d="M280.83,322.1s2,6,6,8.67" style="fill: none; stroke: rgb(46, 53, 58); stroke-linecap: round; stroke-linejoin: round; transform-origin: 283.83px 326.435px;" id="elr9639yx6ho" class="animable"></path><path d="M145,368.44s4.44-3.57,4.44-34.26,5.11-53.11,11.41-62.94,12.19-13.77,14.95-13.77.78,3.54-3.15,8.65-7.47,7.87-9.05,14.17-1.57,14.16.4,13.37,5.11-16.52,7.86-22.42,9.45-13.38,13.38-16.92,12.59-14.16,16.52-11.41,1.58,6.69-.78,8.26-11.81,11-16.13,16.92-7.08,20.85-4.72,21.24,9.44-21.63,13.37-26.35,19.67-17.71,23.21-18.1,3.94,5.11.79,7.87-13.77,14.55-17.31,21.63-5.12,20.07-2,16.92,8.26-16.13,12.59-20.46,17.31-18.09,20.46-16.52,2.36,5.51-.39,8.26-13.38,17.71-16.13,25.57-5.91,29.9-4.33,26.76,6.69-19.28,9.44-26,8.26-9.83,9.05-6.69-.79,4.72-2.76,11.81-2,26-7.86,36.58-29.38,33.22-32.52,41.08a107.12,107.12,0,0,1-8.12,15.6" style="fill: #262075; mix-blend-mode: multiply; transform-origin: 189.14px 314.875px;" id="elf87mig6dohv" class="animable"></path><path d="M363.55,371.1S359,364.87,359,334.18s-5.12-53.11-11.41-62.94-12.2-13.77-14.95-13.77-.79,3.54,3.15,8.65,7.47,7.87,9,14.17,1.58,14.16-.39,13.37-5.11-16.52-7.87-22.42-9.44-13.38-13.37-16.92-12.59-14.16-16.53-11.41-1.57,6.69.79,8.26,11.8,11,16.13,16.92,7.08,20.85,4.72,21.24S318.86,267.7,314.93,263s-19.68-17.71-23.22-18.1-3.93,5.11-.78,7.87,13.77,14.55,17.31,21.63,5.11,20.07,2,16.92-8.26-16.13-12.58-20.46-17.31-18.09-20.46-16.52-2.36,5.51.39,8.26,13.38,17.71,16.13,25.57,5.9,29.9,4.33,26.76-6.69-19.28-9.44-26-8.26-9.83-9.05-6.69.79,4.72,2.75,11.81,2,26,7.87,36.58,28.72,31.23,31.87,39.1S330.9,390,330.9,390" style="fill: #262075; mix-blend-mode: multiply; transform-origin: 319.355px 316.23px;" id="el5qx660kbkhi" class="animable"></path><path d="M143.5,376s5.9-19.27,5.9-50,5.11-53.11,11.41-62.94,12.19-13.77,14.95-13.77.78,3.54-3.15,8.65-7.47,7.87-9.05,14.16-1.57,14.17.4,13.38,5.11-16.52,7.86-22.42,9.45-13.38,13.38-16.92,12.59-14.16,16.52-11.41,1.58,6.69-.78,8.26-11.81,11-16.13,16.92-7.08,20.85-4.72,21.24,9.44-21.63,13.37-26.36,19.67-17.7,23.21-18.09,3.94,5.11.79,7.87-13.77,14.55-17.31,21.63-5.12,20.07-2,16.92,8.26-16.13,12.59-20.46,17.31-18.09,20.46-16.52,2.36,5.51-.39,8.26-13.38,17.7-16.13,25.57-5.91,29.9-4.33,26.75,6.69-19.27,9.44-26,8.26-9.84,9.05-6.69-.79,4.72-2.76,11.8-2,26-7.86,36.59-28.72,39.34-31.87,47.21-10.23,25.18-10.23,25.18" style="fill: rgb(255, 255, 255); stroke: rgb(46, 53, 58); stroke-linecap: round; stroke-linejoin: round; transform-origin: 188.37px 314.545px;" id="el5czcyq3f214" class="animable"></path><path d="M364.89,376s-5.9-19.27-5.9-50-5.12-53.11-11.41-62.94-12.2-13.77-14.95-13.77-.79,3.54,3.15,8.65,7.47,7.87,9,14.16,1.58,14.17-.39,13.38-5.11-16.52-7.87-22.42-9.44-13.38-13.37-16.92-12.59-14.16-16.53-11.41-1.57,6.69.79,8.26,11.8,11,16.13,16.92,7.08,20.85,4.72,21.24-9.44-21.63-13.37-26.36-19.68-17.7-23.22-18.09-3.93,5.11-.78,7.87,13.77,14.55,17.31,21.63,5.11,20.07,2,16.92-8.26-16.13-12.58-20.46-17.31-18.09-20.46-16.52-2.36,5.51.39,8.26,13.38,17.7,16.13,25.57,5.9,29.9,4.33,26.75-6.69-19.27-9.44-26-8.26-9.84-9.05-6.69.79,4.72,2.75,11.8,2,26,7.87,36.59,28.72,39.34,31.87,47.21,10.23,25.18,10.23,25.18" style="fill: rgb(255, 255, 255); stroke: rgb(46, 53, 58); stroke-linecap: round; stroke-linejoin: round; transform-origin: 320.005px 314.545px;" id="elpuoljtu9c" class="animable"></path><path d="M118.6,436h60c.78-3,1.76-6.36,3-10,4.72-14.14,20-31.82,20-31.82A103.42,103.42,0,0,0,163.84,373c-23-7.08-39.84-5-39.84-5a92.57,92.57,0,0,1,1,39C122,421.56,120,430.77,118.6,436Z" style="fill: rgb(46, 53, 58); stroke: rgb(46, 53, 58); stroke-linecap: round; stroke-linejoin: round; transform-origin: 160.1px 401.858px;" id="el1egshjcizr7" class="animable"></path><path d="M329.4,436h62.34c-2-5.18-6.32-16.43-10.64-27.68-5.9-15.32-3.54-35.94-5.9-35.94s-28.87-1.77-41.83,2.35-27.7,15.91-27.7,15.91A130.27,130.27,0,0,1,322.76,416,87.71,87.71,0,0,1,329.4,436Z" style="fill: rgb(46, 53, 58); stroke: rgb(46, 53, 58); stroke-linecap: round; stroke-linejoin: round; transform-origin: 348.705px 404.001px;" id="elhj9swf91wsf" class="animable"></path><path d="M156.08,380.2c-.43-1.7-6.83.86-6.83.86s2.14-8.1-1.27-8.1-3.84,6-3.84,6-6.4-2.55-6.4,1.28S142,384,142,384s-5.12,6.4-1.28,7.67,6.39-3.41,6.39-3.41,2.56,4.27,6,2.56.85-5.54.85-5.54S156.5,381.91,156.08,380.2Zm-8.53,6.4a1.75,1.75,0,1,1,2.13-1.71A2,2,0,0,1,147.55,386.6ZM165.46,428c-.43-1.7-6.83.86-6.83.86s2.14-8.1-1.28-8.1-3.83,6-3.83,6-6.4-2.56-6.4,1.27,4.27,3.84,4.27,3.84-5.12,6.4-1.28,7.68,6.39-3.42,6.39-3.42,2.56,4.27,6,2.56.85-5.54.85-5.54S165.88,429.66,165.46,428Zm-8.53,6.4a1.75,1.75,0,1,1,2.13-1.71A1.95,1.95,0,0,1,156.93,434.35Zm-29,0c-.43-1.71-6.82.85-6.82.85s2.13-8.1-1.28-8.1-3.84,6-3.84,6-6.4-2.56-6.4,1.28,4.27,3.84,4.27,3.84-5.12,6.39-1.28,7.67,6.39-3.41,6.39-3.41,2.56,4.26,6,2.56.86-5.54.86-5.54S128.36,436.05,127.94,434.35Zm-8.53,6.39a1.75,1.75,0,1,1,2.13-1.7A1.95,1.95,0,0,1,119.41,440.74Zm55-39.65h4.69c3.41,0,5.54,3.84,5.54,3.84C177.39,407.06,174.41,401.09,174.41,401.09Zm-4.69,33.26h4.69c3.41,0,5.54,3.84,5.54,3.84C172.7,440.32,169.72,434.35,169.72,434.35ZM128.79,428h4.69c3.41,0,5.54,3.84,5.54,3.84C131.77,433.92,128.79,428,128.79,428Zm22.67-30.09,2.74,3.81c2,2.78.11,6.74.11,6.74C148.35,403.77,151.46,397.86,151.46,397.86ZM128,410.65l2.14-4.17c1.57-3,5.95-3.18,5.95-3.18C134.62,410.72,128,410.65,128,410.65Z" style="fill: rgb(255, 255, 255); transform-origin: 147.11px 409.561px;" id="elytuh32l8zgc" class="animable"></path><path d="M356.89,388.3c-.43-1.7-6.83.86-6.83.86s2.14-8.1-1.27-8.1-3.84,6-3.84,6-6.4-2.55-6.4,1.28,4.27,3.84,4.27,3.84-5.12,6.4-1.28,7.68,6.39-3.42,6.39-3.42,2.56,4.27,6,2.56.85-5.54.85-5.54S357.31,390,356.89,388.3Zm-8.53,6.4a1.75,1.75,0,1,1,2.13-1.71A1.95,1.95,0,0,1,348.36,394.7Zm28.56,26.86c-.42-1.71-6.82.85-6.82.85s2.13-8.1-1.28-8.1-3.83,6-3.83,6-6.4-2.56-6.4,1.28,4.26,3.84,4.26,3.84-5.11,6.39-1.27,7.67,6.39-3.41,6.39-3.41,2.56,4.26,6,2.56.85-5.54.85-5.54S377.35,423.26,376.92,421.56ZM368.4,428a1.75,1.75,0,1,1,2.13-1.7A1.95,1.95,0,0,1,368.4,428Zm-12.79,6.4c-.43-1.71-6.82.85-6.82.85s2.13-8.1-1.28-8.1-3.84,6-3.84,6-6.4-2.56-6.4,1.28,4.27,3.84,4.27,3.84-5.12,6.39-1.28,7.67,6.39-3.41,6.39-3.41,2.56,4.26,6,2.56.86-5.54.86-5.54S356,436.05,355.61,434.35Zm-8.53,6.39a1.75,1.75,0,1,1,2.13-1.7A1.95,1.95,0,0,1,347.08,440.74Zm28.14-31.55h4.69c3.41,0,5.54,3.84,5.54,3.84C378.2,415.16,375.22,409.19,375.22,409.19ZM324.91,433.5h4.69c3.41,0,5.54,3.83,5.54,3.83C327.89,439.47,324.91,433.5,324.91,433.5ZM352.27,406l2.74,3.81c2,2.78.11,6.74.11,6.74C349.16,411.87,352.27,406,352.27,406ZM380,429.84l2.73,3.81c2,2.77.11,6.74.11,6.74C376.88,435.74,380,429.84,380,429.84Zm-51.23-11.09,2.14-4.17c1.57-3,6-3.18,6-3.18C335.43,418.82,328.76,418.75,328.76,418.75Z" style="fill: rgb(255, 255, 255); transform-origin: 355.18px 413.611px;" id="elk0ouuvs0pg" class="animable"></path></g><defs>     <filter id="active" height="200%">         <feMorphology in="SourceAlpha" result="DILATED" operator="dilate" radius="2"></feMorphology>                <feFlood flood-color="#32DFEC" flood-opacity="1" result="PINK"></feFlood>        <feComposite in="PINK" in2="DILATED" operator="in" result="OUTLINE"></feComposite>        <feMerge>            <feMergeNode in="OUTLINE"></feMergeNode>            <feMergeNode in="SourceGraphic"></feMergeNode>        </feMerge>    </filter>    <filter id="hover" height="200%">        <feMorphology in="SourceAlpha" result="DILATED" operator="dilate" radius="2"></feMorphology>                <feFlood flood-color="#ff0000" flood-opacity="0.5" result="PINK"></feFlood>        <feComposite in="PINK" in2="DILATED" operator="in" result="OUTLINE"></feComposite>        <feMerge>            <feMergeNode in="OUTLINE"></feMergeNode>            <feMergeNode in="SourceGraphic"></feMergeNode>        </feMerge>            <feColorMatrix type="matrix" values="0   0   0   0   0                0   1   0   0   0                0   0   0   0   0                0   0   0   1   0 "></feColorMatrix>    </filter></defs></svg>